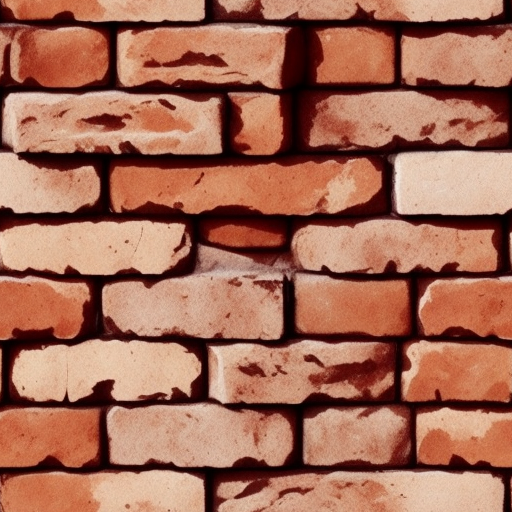
Generation parameters embedded in this image by AUTOMATIC1111 Stable Diffusion web UI or a fork of it (Forge, ...) (PNG 'parameters' text chunk):
brick wall
Steps: 22, Sampler: Euler a, CFG scale: 8.5, Seed: 839108047, Size: 512x512, Model hash: 9aba26abdf, Model: deliberate_v2